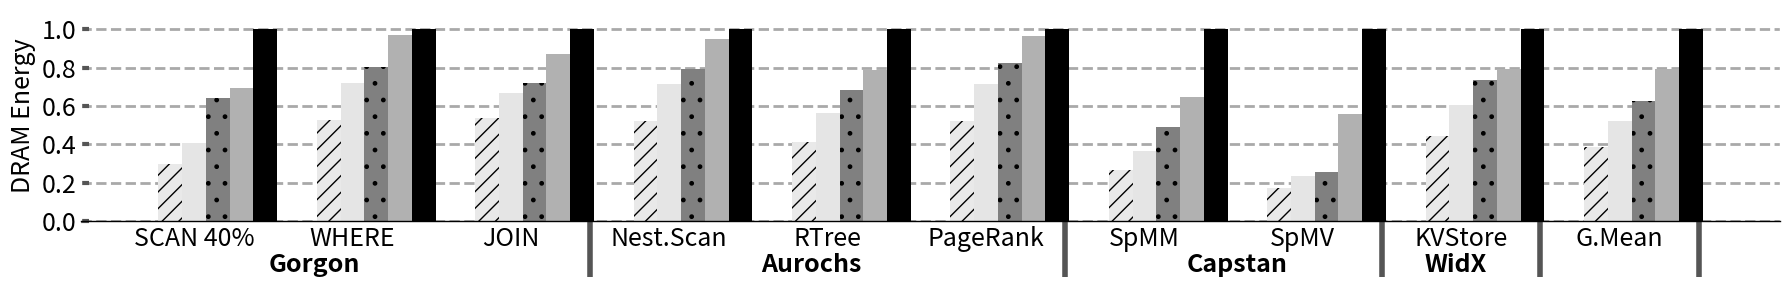

This figure's Python source: (Note: this script raises an exception after producing the figure.)
import sys

import math
from scipy.stats import gmean
# import scipy

import matplotlib.pyplot as plt
import matplotlib as mpl
import matplotlib
import numpy as np
from matplotlib.backends.backend_pdf import PdfPages
from matplotlib.ticker import MultipleLocator
from random import randint
from matplotlib.backends.backend_pdf import PdfPages
from matplotlib.backends.backend_pdf import PdfPages
import matplotlib.ticker as ticker
import csv

print(sys.path)

# from palettable.colorbrewer.sequential import YlGnBu_5

mpl.rc('font', family='sans-serif')
matplotlib.style.use('ggplot')

font = 24
X_AXIS_name = []
X_AXIS = np.linspace(0.1, 0.9, 9)




stream =[]
metal=[]
cache =[]

font = 18

BM_name = ['SCAN 40%' , "WHERE", "JOIN","Nest.Scan","RTree","PageRank","SpMM","SpMV","KVStore","G.Mean"]
stream = ([167,1136,6368,1089,8371,68,182,138,48,1])
cache = ([101,960,4831,900,5721,57,102,67,33,0])
metal = (([42,507,2889,480,2906,30,41,20,18,0]))
metalix = (([42,507,2889/1.1,480,2906,30,41,20,18,0]))
xcache = (([94,802,4026,756,5006,49,78,31,31,0]))
scaling =([1, 1.15, 1.18,1.14])

X_AXIS = np.linspace(1,len(BM_name),len(BM_name))


fig,ax=plt.subplots(figsize=(18, 3))
ax.set_facecolor('w')
ax.set_axisbelow(True)
ax.spines['bottom'].set_color('k')
plt.grid(linestyle='--', linewidth=2, which='major', color='darkgray')
plt.gca().xaxis.grid(False)
plt.gca().yaxis.grid(True)

ax.tick_params(axis='y', which='minor', left=False)
plt.tick_params(axis='both', which='major', direction='in', length=6, width=3)
plt.xticks(X_AXIS ,ha= 'center', color='k', rotation = 0)
plt.xticks(size=font, va="top")
plt.yticks(fontsize = font, color='k')


xticks_minor = [ 3.5,6.5, 8.5,9.5,10.5]

ax.set_xticks( xticks_minor, minor=True )

ax.tick_params( axis='x', which='minor', direction='out', length=40, width =4 )
plt.yticks(fontsize = font, color='k')
prod=1
met=([ 0 , 0, 0,0,0, 0,0,0,0])
metix=([ 0 , 0, 0,0,0, 0,0,0,0])
xc=([ 0 , 0, 0,0,0, 0,0,0,0])
c=([ 0 , 0, 0,0,0, 0,0,0,0])
for i,X in  enumerate(stream):
    if(i==9):
        break
    met[i]=(metal[i]/X)*scaling[2]
    metix[i]=(metalix[i]/X)*scaling[2]
    xc[i]=(xcache[i]/X)*scaling[3]
    c[i]=(cache[i]/X)*scaling[1]
    # prod=prod*met[i]

metal[-1]=gmean(met)*stream[-1]/scaling[2]
metalix[-1]=gmean(metix)*stream[-1]/scaling[2]
cache[-1]=gmean(c)*stream[-1]/scaling[1]
xcache[-1]=gmean(xc)*stream[-1]/scaling[3]
print("geomeans metal, xcache, cache")

print(metal[-1])
print(xcache[-1])
print(cache[-1])

ax.set_xticklabels(BM_name)

plt.bar([i - 0.15 for i in X_AXIS], [(metal[i]/X)*scaling[2] for i,X in  enumerate(stream)], width  = 0.15,  hatch = "//", color = "#e9e9e9")
plt.bar([i - 0.0 for i in X_AXIS], [(metalix[i]*1.37/X)*scaling[2] for i,X in  enumerate(stream)], width  = 0.15,  color = "#e5e5e5")
plt.bar([i + 0.15 for i in X_AXIS], [(xcache[i]/X )*scaling[3]for i,X in  enumerate(stream)], width  = 0.15,hatch=".", color = "gray")
plt.bar([i + 0.30 for i in X_AXIS], [(cache[i]/X )*scaling[1]for i,X in  enumerate(stream)], width  = 0.15, color = "#b1b1b1")
plt.bar([i + 0.45 for i in X_AXIS], [(stream[i]/X)*scaling[0] for i,X in  enumerate(stream)], hatch = "--", width  = 0.15, color = "black")

summ=0
# for i in range(len(cache)):
#     summ = summ + (xcache[i]/metal[i])
# print()
# print()
# avg=(summ*scaling[2])/(10*scaling[3])
# summ = summ + (xcache[5]/metal[5])
# avg=(summ*scaling[2])/(scaling[1])
# print("avg is",avg)




# plt.bar([i - 0.20 for i in X_AXIS], [X/metal[i] for i,X in  enumerate(stream)], hatch = "--", width  = 0.2, color = "black", height=1.6)
# plt.bar([i + 0.05 for i in X_AXIS], [X/cache[i] for i,X in  enumerate(stream)], hatch = "||", width  = 0.2, color = "#C5C5C5", height=1.6)
# plt.bar([i + 0.25 for i in X_AXIS], [X/stream[i] for i,X in  enumerate(stream)], hatch = "--", width  = 0.2, color = "#D3D3D3", height=1.6)

# plt.title('Runtime Comparision', size =font)ß
legend = ["METAL","METAL-IX","X-Cache" ,"Addr", "Stream"]
# plt.legend(legend, fontsize=font, loc='best', ncol = 5, frameon=True,
#            facecolor='w', edgecolor='k', fancybox=False, bbox_to_anchor=(0.8, 1.2))
# plt.axhline(geom, color = 'r', linestyle = 'dotted',linewidth=2)
plt.ylabel('DRAM Energy', size = font, color='k',loc="center")
plt.ylim([0, 1.1])
# plt.xlabel('\n\n DSAs', size = font, color='k')

plt.annotate("Gorgon",     (0.11,-0.15), xycoords='axes fraction', textcoords='offset points', va='top', size = font ,weight='bold')

plt.annotate("Aurochs",(0.4,-0.15), xycoords='axes fraction', textcoords='offset points', va='top', size = font ,weight='bold')
plt.annotate("Capstan",   (0.65,-0.15), xycoords='axes fraction', textcoords='offset points', va='top', size = font,weight='bold')
# plt.annotate("SpMM",   (0.9,-0.2), xycoords='axes fraction', textcoords='offset points', va='top', size = font,weight='bold')
plt.annotate("WidX",   (0.79,-0.15), xycoords='axes fraction', textcoords='offset points', va='top', size = font,weight='bold')
plt.tight_layout()


print("geomeans:")

metal[-1]=(metal[-1]/stream[-1])*scaling[2]
metalix[-1]=(metalix[-1]*1.37/1)*scaling[2] 
xcache[-1]=(xcache[-1]/1)*scaling[3]
cache[-1]=(cache[-1]/1 )*scaling[1]
stream[-1]=(stream[-1]/1)*scaling[0]


print("Metal","metalix","xcache","cache","stream")
print(metal[-1],metalix[-1],xcache[-1],cache[-1],stream[-1])

# Uncomment to savefig
plt.savefig('./Plots/pdfs/DRAM_HBM.pdf')
# plt.show()